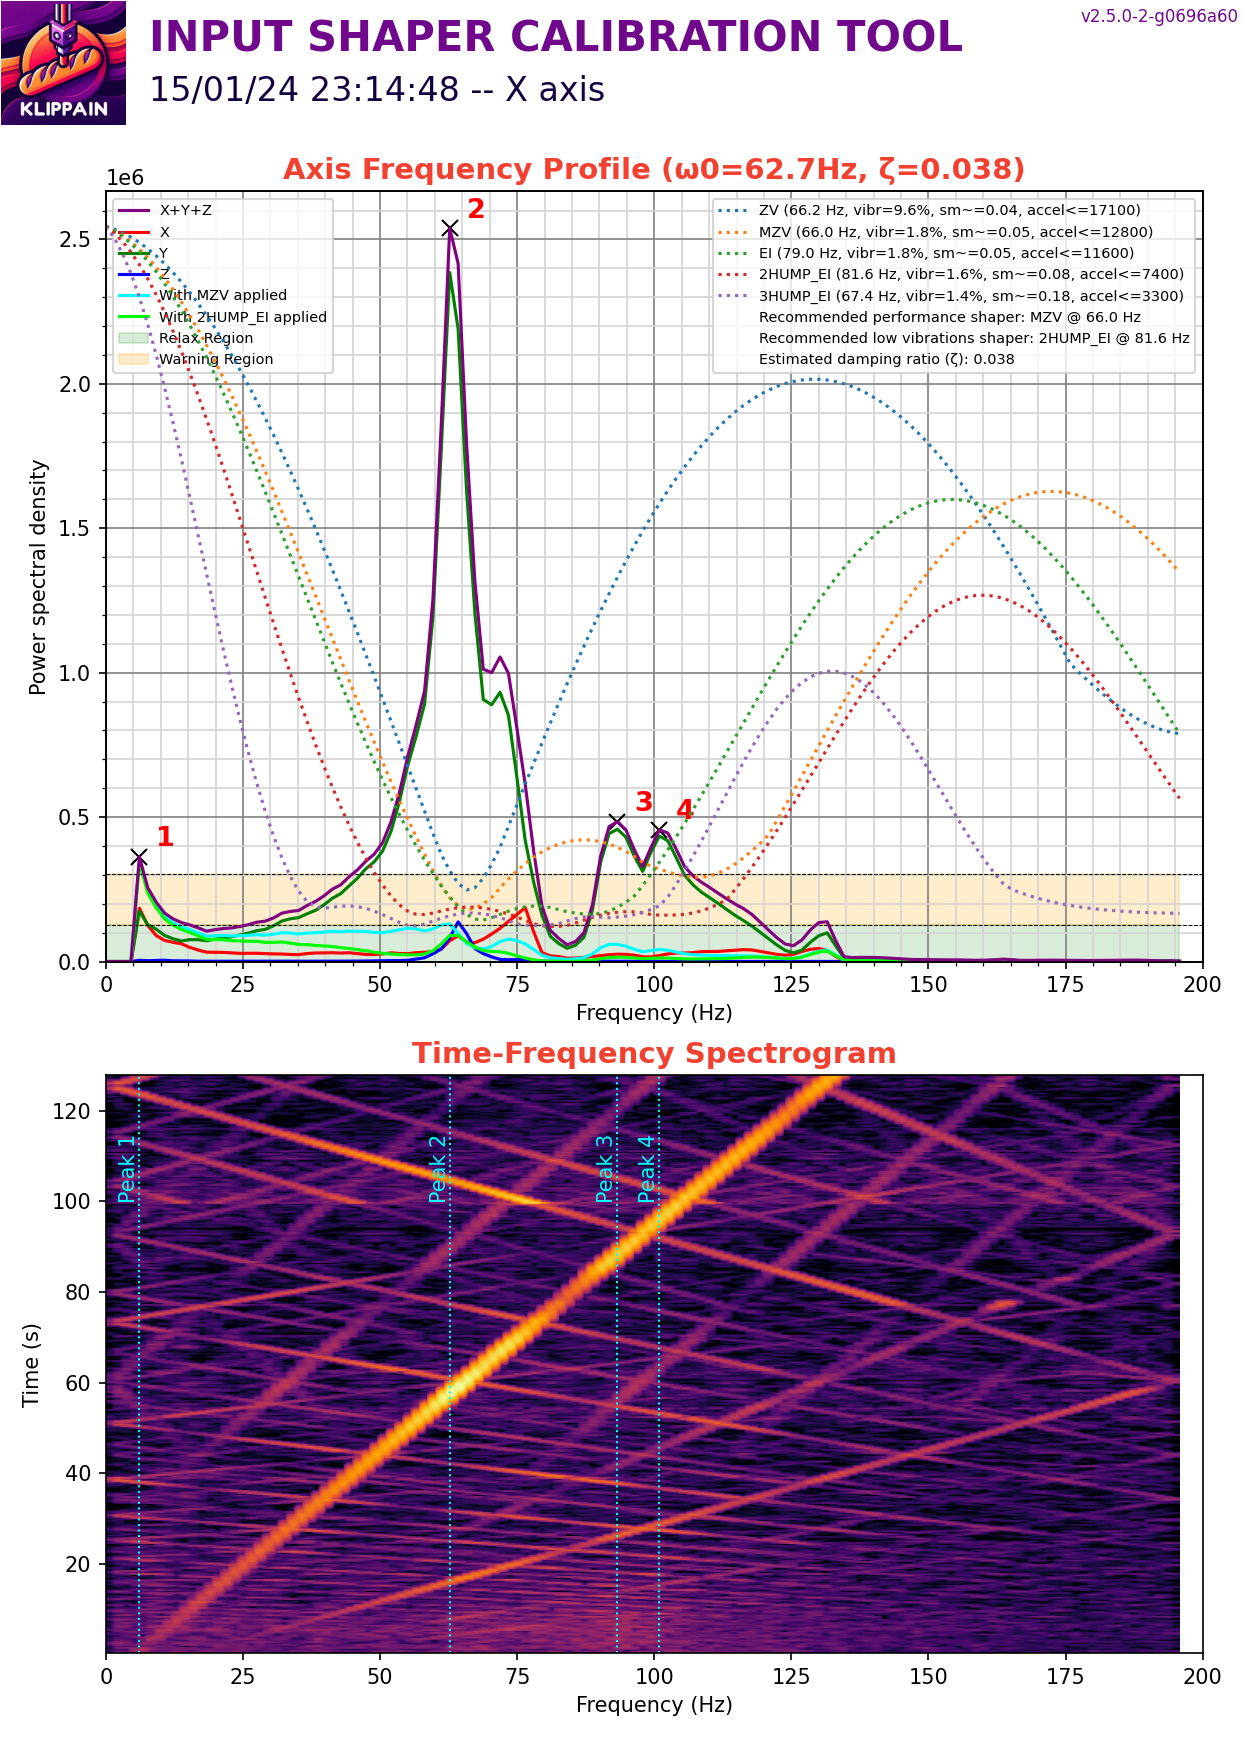

The data file committed next to this chart (first rows):
#time, accel_x, accel_y, accel_z
558, 18061, -44856, -73392
558, 18801, -31829, -72319
558, 592.2, -15396, -69561
558, 9031, -2961, -77069
558, -16877, -6662, -78448
558, -740.2, -7994, -74924
558, 14212, -740.2, -72779
558, 740.2, 2517, -75077
558, -12584, -12139, -77069
558, 6662, -9771, -72779
558, -444.1, 740.2, -75997
558, -19838, -296.1, -77529
558, -2813, 14656, -75384
558, 9179, 16877, -73239
558, 2961, 8586, -73852
558, -1480, -3553, -76303
558, -9623, -3257, -76610
558, 7106, 21170, -73239
558, 3701, 10955, -75077
558, 21910, -3109, -71860
558, 8438, -2369, -72319
558, -5922, 13028, -75231
558, -148, -8882, -77222
558.1, 1480, 17765, -75690
558.1, -33605, 39083, -83351
558.1, -27684, 17617, -80900
558.1, -18801, 888.2, -78448
558.1, 29904, -25759, -65884
558.1, 36418, -26499, -67570
558.1, -12584, 10363, -78601
558.1, -39675, 11547, -84271
558.1, -6958, -2073, -75997
558.1, 23391, 8438, -69715
558.1, 4589, 26647, -74924
558.1, -15840, 12287, -80593
558.1, -888.2, -2665, -76610
558.1, 22354, 7402, -72473
558.1, 6070, 9771, -75384
558.1, -6810, 2221, -76763
558.1, -1776, -12880, -77222
558.1, 4737, 15692, -75077
558.1, 6662, 9623, -74924
558.1, 3849, 10807, -74924
558.1, 3405, -740.2, -76610
558.1, 148, -12732, -76150
558.1, 2221, 9771, -75690
558.1, 2813, 11695, -75537
558.1, -1628, -14508, -75843
558.1, 16729, -7402, -73239
558.1, 4145, 2517, -73545
558.1, -7994, 6070, -74464
558.1, -12139, -9623, -77222
558.1, -9327, -5478, -74771
558.1, 14656, 6366, -72932
558.1, 7254, -1184, -74924
558.1, -6810, -10807, -75537
558.1, -5329, 4885, -75077
558.1, 5329, 4737, -73852
558.1, 14508, -6366, -73392
558.1, -1628, -15248, -74771
... 50,185 more rows
